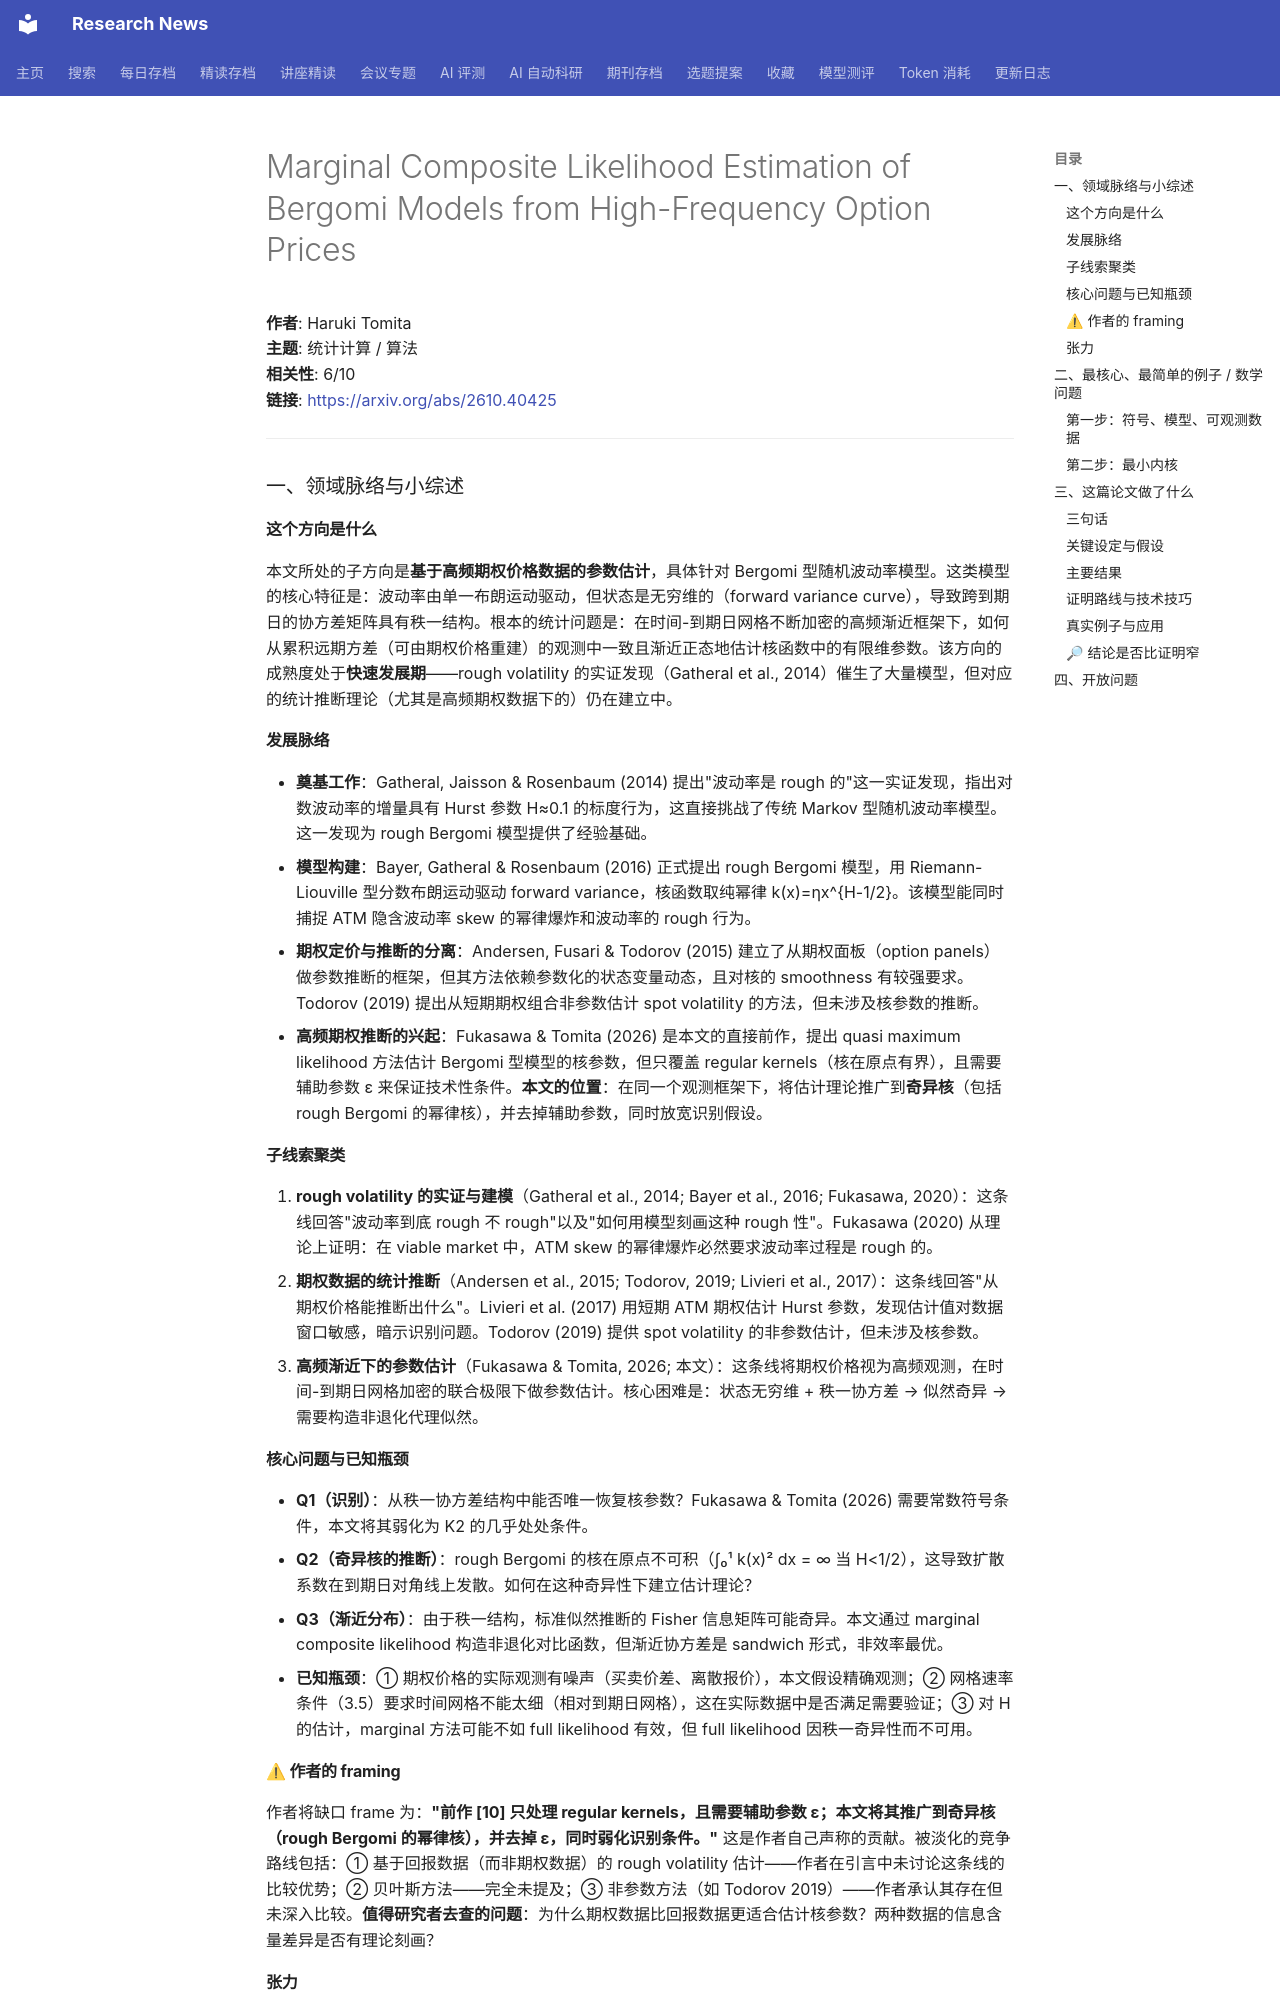

repository: cxy0714/research-news · page: deep_reads/2026-10-29-2610.40425/index.html · generator: mkdocs

# Marginal Composite Likelihood Estimation of Bergomi Models from High-Frequency Option Prices

**作者**: Haruki Tomita  
**主题**: 统计计算 / 算法  
**相关性**: 6/10  
**链接**: <https://arxiv.org/abs/2610.40425>

---

### 一、领域脉络与小综述

#### 这个方向是什么

本文所处的子方向是**基于高频期权价格数据的参数估计**，具体针对 Bergomi 型随机波动率模型。这类模型的核心特征是：波动率由单一布朗运动驱动，但状态是无穷维的（forward variance curve），导致跨到期日的协方差矩阵具有秩一结构。根本的统计问题是：在时间-到期日网格不断加密的高频渐近框架下，如何从累积远期方差（可由期权价格重建）的观测中一致且渐近正态地估计核函数中的有限维参数。该方向的成熟度处于**快速发展期**——rough volatility 的实证发现（Gatheral et al., 2014）催生了大量模型，但对应的统计推断理论（尤其是高频期权数据下的）仍在建立中。

#### 发展脉络

- **奠基工作**：Gatheral, Jaisson & Rosenbaum (2014) 提出"波动率是 rough 的"这一实证发现，指出对数波动率的增量具有 Hurst 参数 H≈0.1 的标度行为，这直接挑战了传统 Markov 型随机波动率模型。这一发现为 rough Bergomi 模型提供了经验基础。
- **模型构建**：Bayer, Gatheral & Rosenbaum (2016) 正式提出 rough Bergomi 模型，用 Riemann-Liouville 型分数布朗运动驱动 forward variance，核函数取纯幂律 k(x)=ηx^{H-1/2}。该模型能同时捕捉 ATM 隐含波动率 skew 的幂律爆炸和波动率的 rough 行为。
- **期权定价与推断的分离**：Andersen, Fusari & Todorov (2015) 建立了从期权面板（option panels）做参数推断的框架，但其方法依赖参数化的状态变量动态，且对核的 smoothness 有较强要求。Todorov (2019) 提出从短期期权组合非参数估计 spot volatility 的方法，但未涉及核参数的推断。
- **高频期权推断的兴起**：Fukasawa & Tomita (2026) 是本文的直接前作，提出 quasi maximum likelihood 方法估计 Bergomi 型模型的核参数，但只覆盖 regular kernels（核在原点有界），且需要辅助参数 ε 来保证技术性条件。**本文的位置**：在同一个观测框架下，将估计理论推广到**奇异核**（包括 rough Bergomi 的幂律核），并去掉辅助参数，同时放宽识别假设。

#### 子线索聚类

1. **rough volatility 的实证与建模**（Gatheral et al., 2014; Bayer et al., 2016; Fukasawa, 2020）：这条线回答"波动率到底 rough 不 rough"以及"如何用模型刻画这种 rough 性"。Fukasawa (2020) 从理论上证明：在 viable market 中，ATM skew 的幂律爆炸必然要求波动率过程是 rough 的。
2. **期权数据的统计推断**（Andersen et al., 2015; Todorov, 2019; Livieri et al., 2017）：这条线回答"从期权价格能推断出什么"。Livieri et al. (2017) 用短期 ATM 期权估计 Hurst 参数，发现估计值对数据窗口敏感，暗示识别问题。Todorov (2019) 提供 spot volatility 的非参数估计，但未涉及核参数。
3. **高频渐近下的参数估计**（Fukasawa & Tomita, 2026; 本文）：这条线将期权价格视为高频观测，在时间-到期日网格加密的联合极限下做参数估计。核心困难是：状态无穷维 + 秩一协方差 → 似然奇异 → 需要构造非退化代理似然。

#### 核心问题与已知瓶颈

- **Q1（识别）**：从秩一协方差结构中能否唯一恢复核参数？Fukasawa & Tomita (2026) 需要常数符号条件，本文将其弱化为 K2 的几乎处处条件。
- **Q2（奇异核的推断）**：rough Bergomi 的核在原点不可积（∫₀¹ k(x)² dx = ∞ 当 H<1/2），这导致扩散系数在到期日对角线上发散。如何在这种奇异性下建立估计理论？
- **Q3（渐近分布）**：由于秩一结构，标准似然推断的 Fisher 信息矩阵可能奇异。本文通过 marginal composite likelihood 构造非退化对比函数，但渐近协方差是 sandwich 形式，非效率最优。
- **已知瓶颈**：① 期权价格的实际观测有噪声（买卖价差、离散报价），本文假设精确观测；② 网格速率条件（3.5）要求时间网格不能太细（相对到期日网格），这在实际数据中是否满足需要验证；③ 对 H 的估计，marginal 方法可能不如 full likelihood 有效，但 full likelihood 因秩一奇异性而不可用。

#### ⚠ 作者的 framing

作者将缺口 frame 为：**"前作 [10] 只处理 regular kernels，且需要辅助参数 ε；本文将其推广到奇异核（rough Bergomi 的幂律核），并去掉 ε，同时弱化识别条件。"** 这是作者自己声称的贡献。被淡化的竞争路线包括：① 基于回报数据（而非期权数据）的 rough volatility 估计——作者在引言中未讨论这条线的比较优势；② 贝叶斯方法——完全未提及；③ 非参数方法（如 Todorov 2019）——作者承认其存在但未深入比较。**值得研究者去查的问题**：为什么期权数据比回报数据更适合估计核参数？两种数据的信息含量差异是否有理论刻画？
